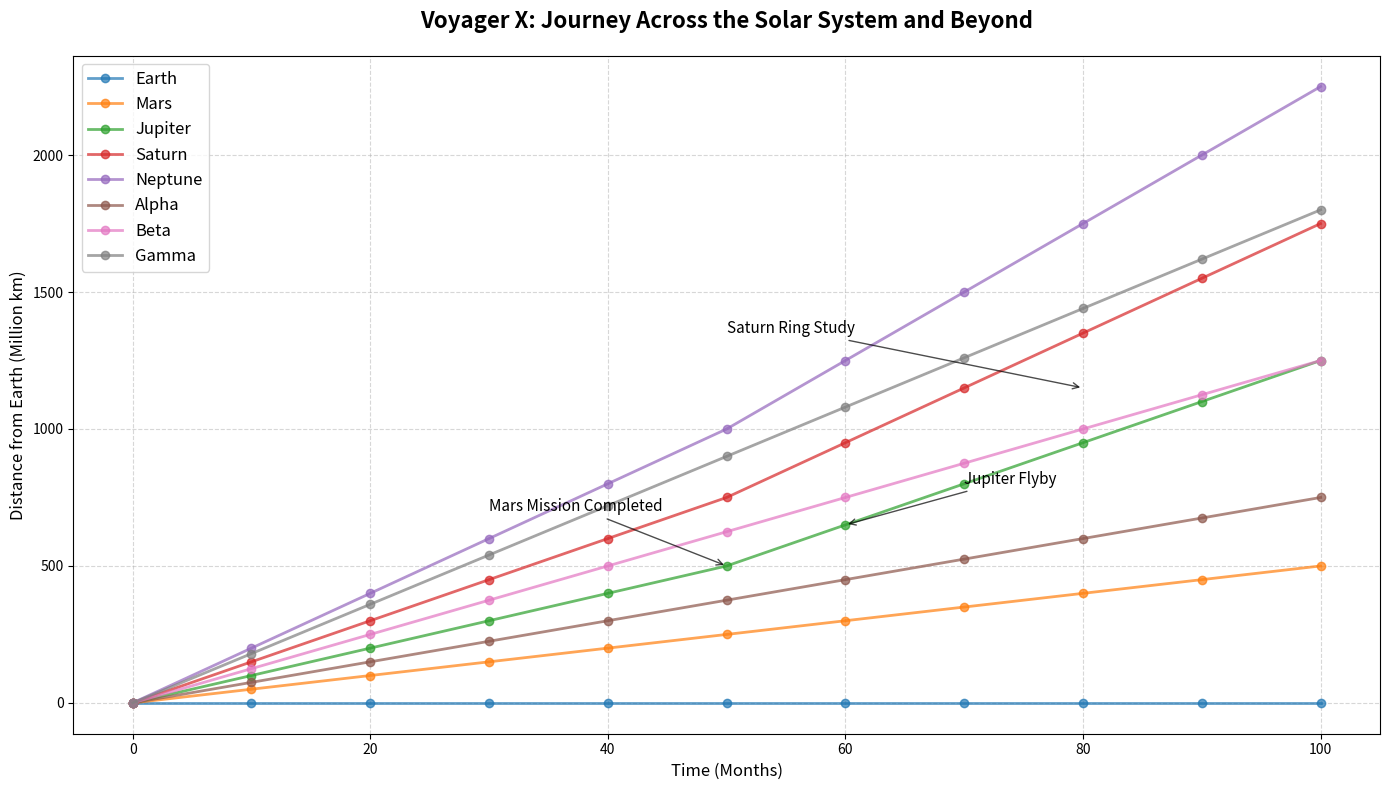

The script that saved this image:
import matplotlib.pyplot as plt
import numpy as np

# Time in months
time = np.arange(0, 101, 10)

# Distance in millions of kilometers including additional celestial bodies
distance_to_planets = {
    'Earth': [0, 0, 0, 0, 0, 0, 0, 0, 0, 0, 0],
    'Mars': [0, 50, 100, 150, 200, 250, 300, 350, 400, 450, 500],
    'Jupiter': [0, 100, 200, 300, 400, 500, 650, 800, 950, 1100, 1250],
    'Saturn': [0, 150, 300, 450, 600, 750, 950, 1150, 1350, 1550, 1750],
    'Neptune': [0, 200, 400, 600, 800, 1000, 1250, 1500, 1750, 2000, 2250],
    # Made-up celestial bodies
    'Alpha': [0, 75, 150, 225, 300, 375, 450, 525, 600, 675, 750],
    'Beta': [0, 125, 250, 375, 500, 625, 750, 875, 1000, 1125, 1250],
    'Gamma': [0, 180, 360, 540, 720, 900, 1080, 1260, 1440, 1620, 1800]
}

# Set up the plot
fig, ax = plt.subplots(figsize=(14, 8))

# Plot each celestial body's flight path
for body, distances in distance_to_planets.items():
    ax.plot(time, distances, label=body, marker='o', linestyle='-', linewidth=2, alpha=0.7)

# Title and labels
ax.set_title('Voyager X: Journey Across the Solar System and Beyond', fontsize=16, fontweight='bold', pad=20)
ax.set_xlabel('Time (Months)', fontsize=12)
ax.set_ylabel('Distance from Earth (Million km)', fontsize=12)

# Adding grid for better readability
ax.grid(True, linestyle='--', alpha=0.5)

# Legend
ax.legend(fontsize=12, loc='upper left')

# Annotations for original planets
ax.annotate('Mars Mission Completed', xy=(50, 500), xytext=(30, 700),
            arrowprops=dict(facecolor='black', arrowstyle='->', alpha=0.7), fontsize=11)

ax.annotate('Jupiter Flyby', xy=(60, 650), xytext=(70, 800),
            arrowprops=dict(facecolor='black', arrowstyle='->', alpha=0.7), fontsize=11)

ax.annotate('Saturn Ring Study', xy=(80, 1150), xytext=(50, 1350),
            arrowprops=dict(facecolor='black', arrowstyle='->', alpha=0.7), fontsize=11)

# Ensure layout is tidy
fig.tight_layout()

# Show the plot
plt.show()
